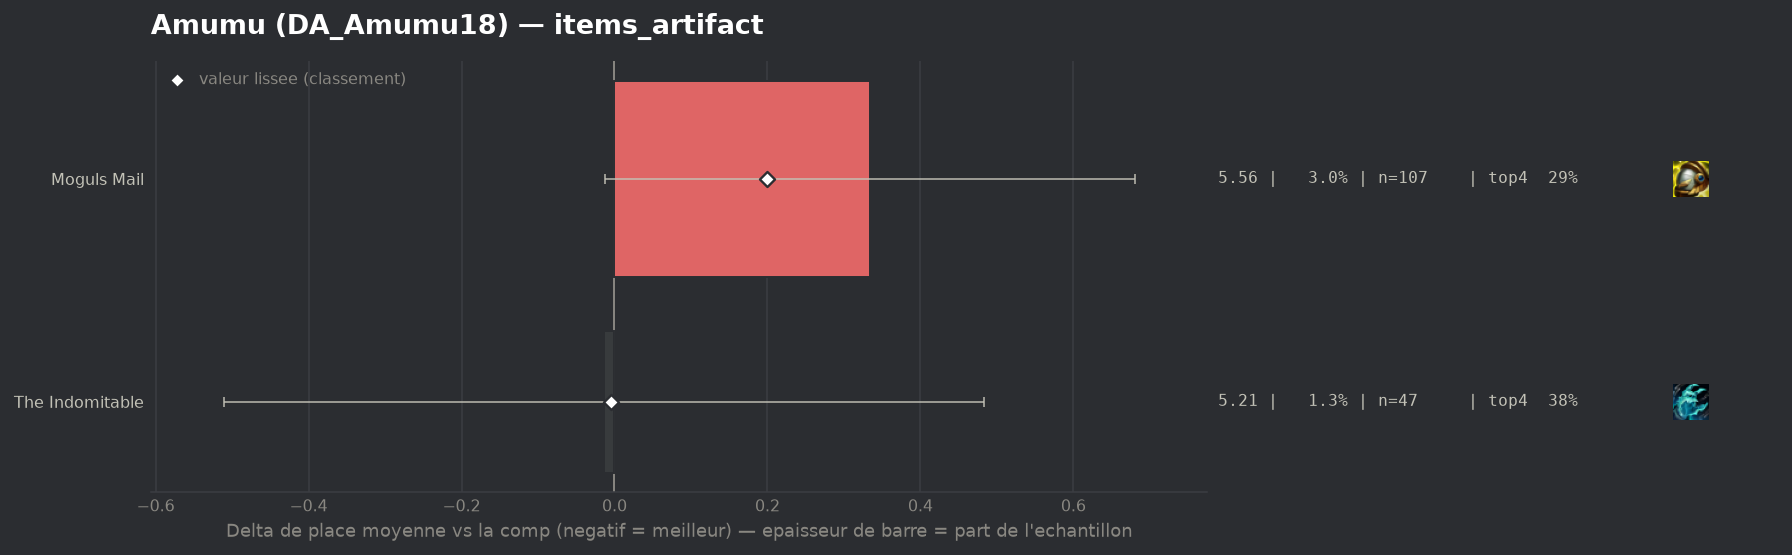

Source data for this figure (header and first rows):
group, label, n, share, avg_place, shrunk_avg, score, d_avg, d_avg_pess, impact, d_top4, win, top2, top4, sd, z, p, significant
populaire, The Indomitable, 47, 0.01299, 5.213, 5.221, -0.005, -0.014, 0.0, 0.0001, 0.0399, 0.0, 0.0213, 0.383, 1.725, -0.05, 0.9562, False
populaire, Moguls Mail, 107, 0.02958, 5.561, 5.426, 0.199, 0.334, 0.0, -0.0059, -0.0534, 0.0187, 0.0748, 0.2897, 1.799, 1.89, 0.05871, False
